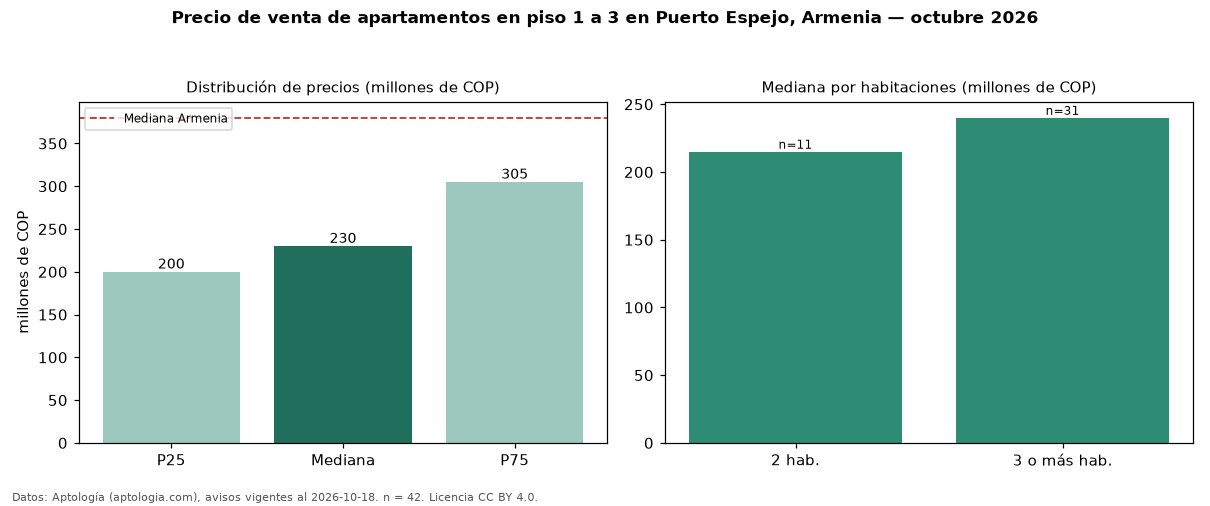

The data file committed next to this chart (first rows):
seccion, metrica, valor, moneda, n
filtro, piso1, en piso 1 a 3, , 42
precio, p25, 200000000, COP, 42
precio, mediana, 230000000, COP, 42
precio, p75, 305000000, COP, 42
precio, minimo, 150000000, COP, 42
precio, maximo, 387000000, COP, 42
m2, mediana_precio_m2, 4137931, COP, 41
m2, area_mediana_m2, 62.0, m2, 41
admin, mediana_admin_mes, 205500, COP, 30
banos, mediana_banos, 2.0, , 
parqueadero, pct_con_parqueadero, 75.0, %, 32
estrato, estrato_mas_frecuente, 3, , 42
habitaciones, 2, 215000000, COP, 11
habitaciones, 3+, 240000000, COP, 31
ciudad, mediana_ciudad_referencia, 380000000, COP, 
ciudad, mediana_m2_ciudad, 5332556, COP, 
fuente, fecha_datos, 2026-10-18, , 
fuente, atribucion, https://www.aptologia.com/venta/armenia/…, , 
fuente, licencia, CC BY 4.0, , 
